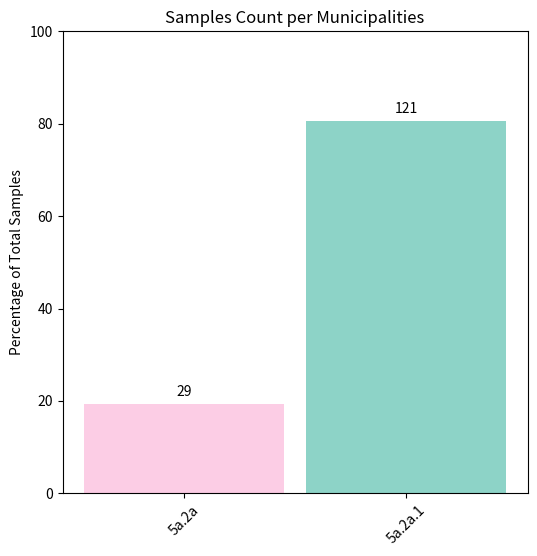

This figure's Python source:
# Import necessary libraries
import pandas as pd  # For data manipulation and analysis
import matplotlib.pyplot as plt  # For creating plots and visualizations
import numpy as np  # For numerical operations, specifically to create an array of positions for bars

# Create a DataFrame with sample data
data = {
    '5a.2a': [29],  # Number of samples for category '5a.2a'
    '5a.2a.1': [121],  # Number of samples for category '5a.2a.1'
}

df = pd.DataFrame(data)  # Convert the data dictionary into a DataFrame

# Calculate the total count of samples for each category
contagem = df.sum()  # Sum the values for each column in the DataFrame

# Calculate the percentage of each category relative to the total number of samples
total_samples = 150  # Define the total number of samples
porcentagem = (contagem / total_samples) * 100  # Compute the percentage for each category

# Create a bar chart to visualize the percentage of samples
plt.figure(figsize=(6, 6))  # Set the size of the figure (width: 6, height: 6)

# Define the positions of the bars on the X-axis
positions = np.arange(len(contagem))  # Create an array of positions for the bars

# Plot the bars with the calculated percentages
bars = plt.bar(positions, porcentagem, color=['#fccde5','#8dd3c7'], width=0.9)  
# Use different colors for the bars and set the width of the bars

# Set the title and labels for the chart
plt.title('Samples Count per Municipalities')  # Title of the chart
plt.ylabel('Percentage of Total Samples')  # Label for the y-axis
plt.ylim(0, 100)  # Set the limit of the y-axis to range from 0 to 100

# Set the X-axis ticks to the names of the columns and rotate them for better readability
plt.xticks(positions, contagem.index, rotation=45)

# Add the absolute number of samples above each bar
for bar, count in zip(bars, contagem):  # Iterate through each bar and its corresponding count
    height = bar.get_height()  # Get the height of each bar
    plt.text(bar.get_x() + bar.get_width() / 2, height + 1, f'{count:.0f}', ha='center', va='bottom')
    # Add text with the absolute count above each bar, centered horizontally and positioned just above the bar

# Save the plot as a high-resolution PDF file
plt.savefig('contagem_amostras_Municipalities.pdf', format='pdf', dpi=400, bbox_inches='tight')

# Display the plot
plt.show()
